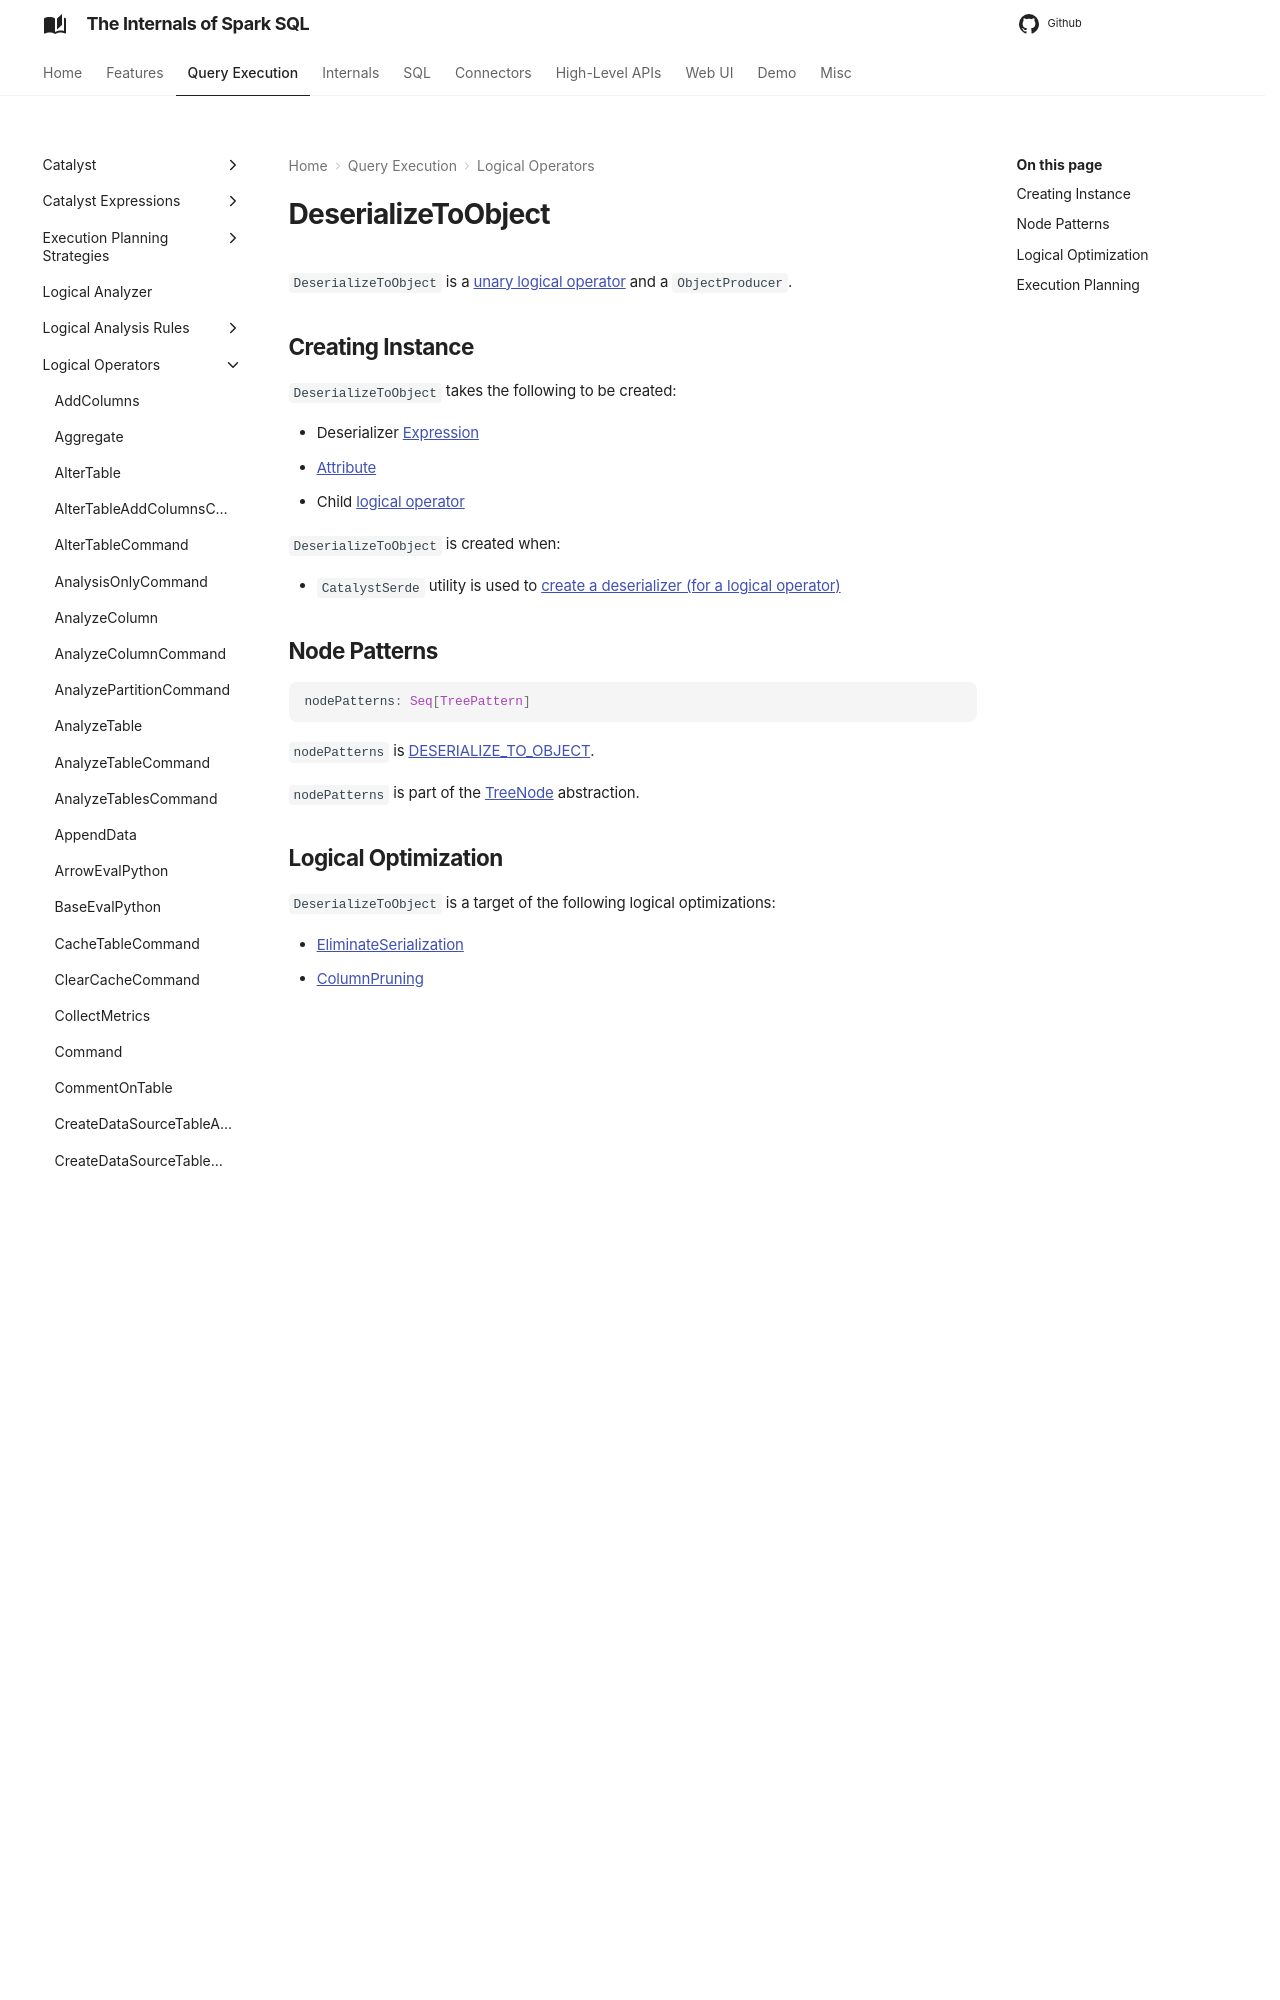

repository: japila-books/spark-sql-internals · page: logical-operators/DeserializeToObject/index.html · generator: mkdocs

# DeserializeToObject

`DeserializeToObject` is a [unary logical operator](LogicalPlan.md#UnaryNode) and a `ObjectProducer`.

## Creating Instance

`DeserializeToObject` takes the following to be created:

* <span id="deserializer"> Deserializer [Expression](../expressions/Expression.md)
* [Attribute](#outputObjAttr)
* <span id="child"> Child [logical operator](LogicalPlan.md)

`DeserializeToObject` is created when:
